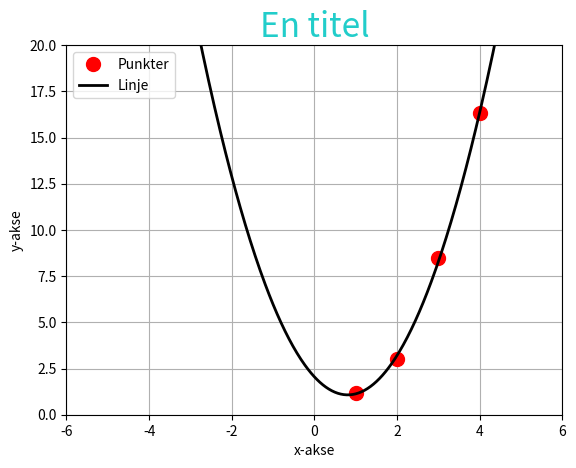

This chart was generated by the following Python code:
import numpy as np
import pandas as pd
import matplotlib.pyplot as plt

a = [1,2,3,4] #værdier til 4 punkter
b = [1.2,3,8.5,16.3] #værdier til 4 punkter
#c = [.1*x for x in range(0,50)] #skaber 50 punkter mellem 0 og 5
c = np.linspace(-6, 6, 500) #skaber 500 punkter mellem -6 og 6

coef = np.polyfit(a,b,2) #skaber koefficienter til en linje
poly1d_fn = np.poly1d(coef) #skaber en funktion ud fra koefficienterne

plt.plot(a,b,'ro', c, poly1d_fn(c), 'k', markersize=10, linewidth = 2) #plotter punkterne og linjen 
#ro = røde prikker, k = sort linje, markersize = størrelse på prikker, linewidth = tykkelse på linje
plt.xlim(-6,6) #sætter grænser for x-aksen
plt.ylim(0,20) #sætter grænser for y-aksen

plt.title('En titel', fontsize=24, color='#22cdca') #sætter titel, fontsize = skriftstørrelse, color = skriftfarve
plt.grid() #sætter grid
plt.legend(['Punkter', 'Linje']) #sætter legend
plt.xlabel('x-akse', fontstyle='italic') #sætter x-akse label
plt.ylabel('y-akse') #sætter y-akse label

plt.show() #viser plot